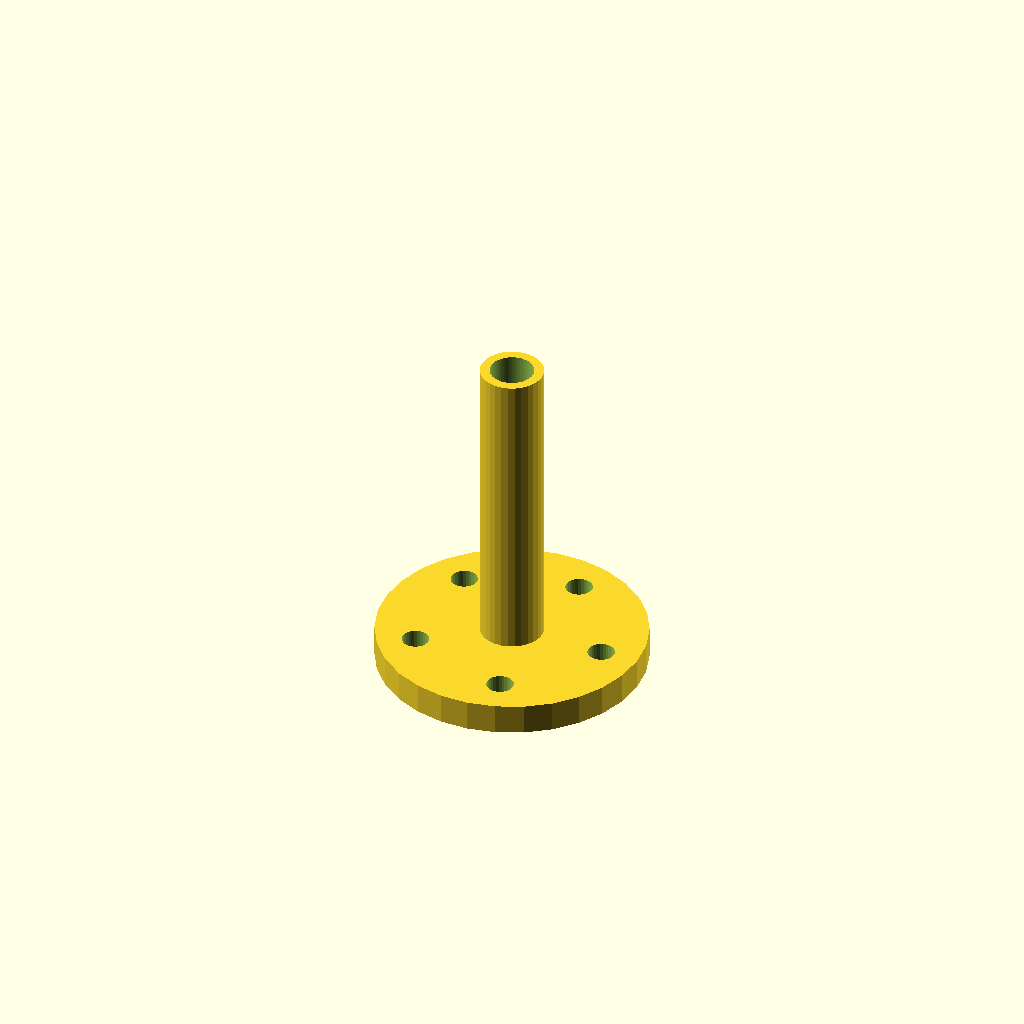
Cell 1: rendered with the file's own defaults.
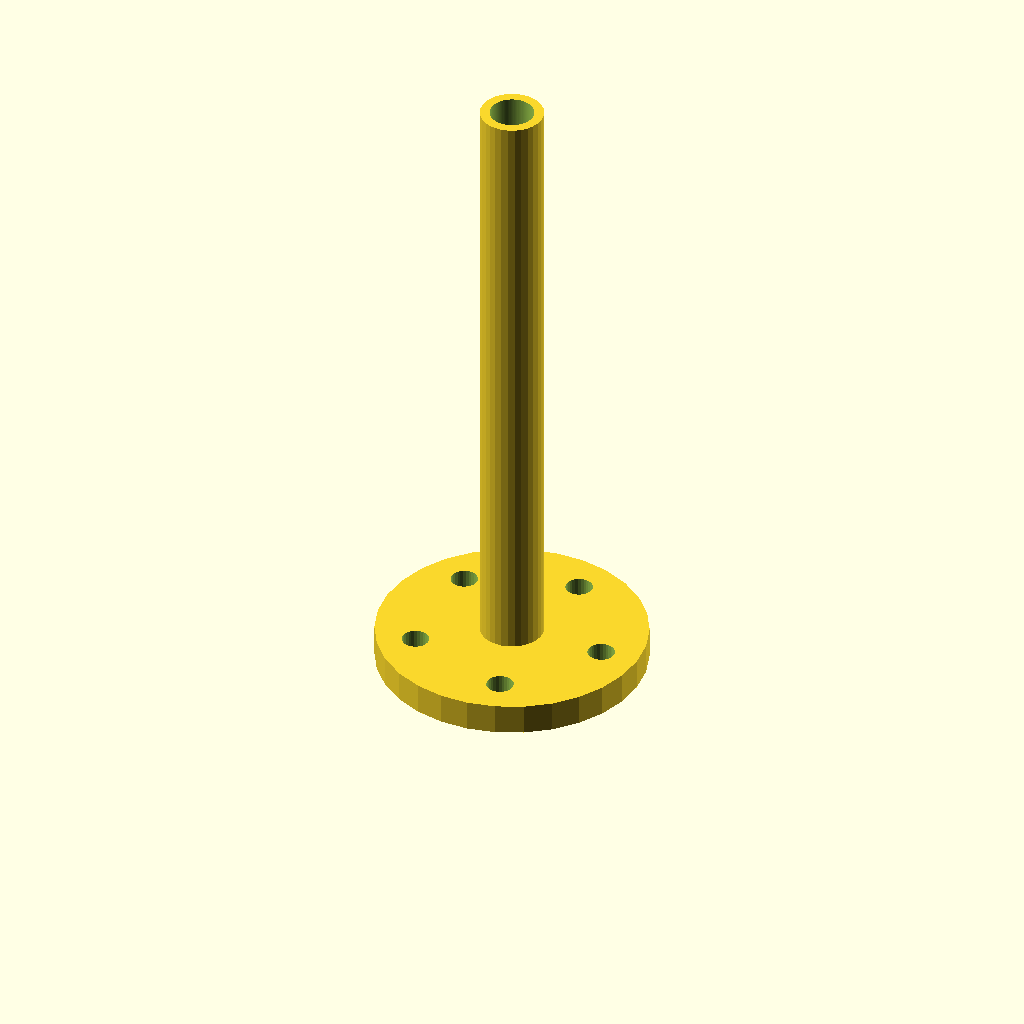
Cell 2: the same model with mount_h = 80.
All cells are drawn from one camera (rotation 55°, 0°, 25°, orthographic, colour scheme Cornfield), so only the parameter changes between them.
OpenSCAD source file water_rocket_launcher/guide_rod_mount.scad:
eps = 0.01;
rod_d = 5+0.7;
mount_h = 40;

module rod_mount()
{
  base_h = 4;
  base_d = 35;
  // base
  difference()
  {
    cylinder(d=base_d, h=base_h);
    n=5;
    for(i=[0:n-1])
      rotate([0, 0, 1]*(i/n*360))
        translate([base_d/2-5, 0, -eps])
          cylinder(d=3.5, h=base_h+2*eps, $fn=30);
  }
  // rod holder
  translate([0, 0, base_h])
    difference()
    {
      cylinder(d=rod_d+2.5, h=mount_h, $fn=30);
      cylinder(d=rod_d, h=mount_h+eps, $fn=100);
    }
}


rod_mount();
Parameter table extracted from the source (name, type, default, range or options):
eps: number, default 0.01
mount_h: number, default 40
